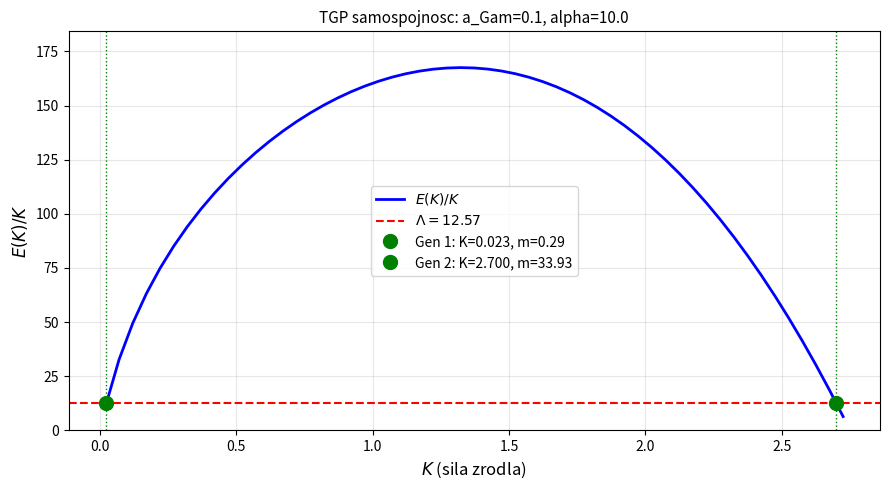

Here is the Python script that generated this plot: (Note: this script raises an exception after producing the figure.)
"""
TGP — Wyznaczenie dwoch dyskretnych mas z warunkow samospojnosci
Parametry: a_Gam=0.1, alpha=1.0 (daje 2 przeciecia)
Sprawdzamy stosunek m2/m1 i szukamy warunkow dla ratio = 207
"""
import numpy as np
from scipy.optimize import brentq
import matplotlib
matplotlib.use('Agg')
import matplotlib.pyplot as plt

PHI0 = 1.0; GAMMA = 1.0; Q = 1.0; M_SP = 1.0
LAM = 5.514e-7  # V_mod: + LAM*(psi-1)^6/6 stabilizacja (efekt < 0.03% na r21)

def E_over_K(K, a_gam, alpha):
    r = np.linspace(a_gam, 25.0, 1500)
    phi  = PHI0 + K * np.exp(-M_SP*r) / r
    phi  = np.maximum(phi, 1e-8)
    dphi = K * np.exp(-M_SP*r) * (-M_SP*r - 1.0) / r**2
    E_k  = 4*np.pi * np.trapezoid(
        0.5 * dphi**2 * (1 + alpha/(PHI0*phi)) * r**2, r)
    V    = GAMMA/3*phi**3 - GAMMA/4*phi**4 - (GAMMA/3 - GAMMA/4) + LAM/6*(phi-1.0)**6
    E_p  = 4*np.pi * np.trapezoid(V * r**2, r)
    return (E_k + E_p) / K

def find_crossings(a_gam, alpha, K_min=0.02, K_max=15.0, N=200):
    Lambda = 4*np.pi / Q
    K_vals = np.linspace(K_min, K_max, N)
    f = np.array([E_over_K(K, a_gam, alpha) - Lambda for K in K_vals])
    crossings = []
    for i in range(len(f)-1):
        if np.isfinite(f[i]) and np.isfinite(f[i+1]) and f[i]*f[i+1] < 0:
            try:
                K_c = brentq(
                    lambda K: E_over_K(K, a_gam, alpha) - Lambda,
                    K_vals[i], K_vals[i+1], xtol=1e-7)
                crossings.append(K_c)
            except Exception:
                pass
    return crossings, K_vals, f

Lambda = 4*np.pi
print("="*65)
print("Szczegolowy skan: masy dla roznych (a_Gam, alpha)")
print(f"Lambda = {Lambda:.4f}")
print("="*65)
print(f"{'a_Gam':>6} {'alpha':>6} {'K1':>8} {'K2':>8} {'m1':>8} {'m2':>8} {'m2/m1':>8}")
print("-"*65)

best_cases = []

for a_gam in [0.05, 0.08, 0.10, 0.12, 0.15, 0.20]:
    for alpha in [0.1, 0.5, 1.0, 2.0, 3.0, 5.0, 10.0]:
        crossings, _, _ = find_crossings(a_gam, alpha)
        if len(crossings) >= 2:
            K1, K2 = crossings[0], crossings[1]
            m1 = Lambda * K1   # masa = Lambda * K (samospojnosc)
            m2 = Lambda * K2
            ratio = m2 / m1
            print(f"{a_gam:>6.3f} {alpha:>6.1f} {K1:>8.4f} {K2:>8.4f} "
                  f"{m1:>8.3f} {m2:>8.3f} {ratio:>8.1f}")
            best_cases.append((a_gam, alpha, K1, K2, m1, m2, ratio))

if not best_cases:
    print("Brak dwoch przeciec w tym zakresie.")

# Najlepsze dopasowanie do 207
if best_cases:
    print()
    print("Najblizsze m2/m1 = 207:")
    best_cases.sort(key=lambda x: abs(x[6] - 207))
    for case in best_cases[:5]:
        a_gam, alpha, K1, K2, m1, m2, ratio = case
        print(f"  a_Gam={a_gam:.3f} alpha={alpha:.1f}: "
              f"m2/m1={ratio:.1f}  (delta={abs(ratio-207):.1f})")

# Wykres dla najlepszego przypadku
if best_cases:
    best = min(best_cases, key=lambda x: abs(x[6] - 207))
    a_gam, alpha = best[0], best[1]
    print(f"\nWykres dla a_Gam={a_gam}, alpha={alpha}:")
    K_vals = np.linspace(0.02, 15.0, 300)
    EK_ratio = np.array([E_over_K(K, a_gam, alpha) for K in K_vals])
    fig, ax = plt.subplots(figsize=(9, 5))
    mask = np.isfinite(EK_ratio) & (EK_ratio > 0) & (EK_ratio < 200)
    ax.plot(K_vals[mask], EK_ratio[mask], 'b-', lw=2, label=r'$E(K)/K$')
    ax.axhline(Lambda, color='r', ls='--', lw=1.5, label=fr'$\Lambda={Lambda:.2f}$')
    crossings, _, _ = find_crossings(a_gam, alpha)
    for i, Kc in enumerate(crossings):
        ax.axvline(Kc, color='g', ls=':', lw=1)
        ax.plot(Kc, Lambda, 'go', ms=10,
                label=f'Gen {i+1}: K={Kc:.3f}, m={Lambda*Kc:.2f}')
    ax.set_xlabel(r'$K$ (sila zrodla)', fontsize=12)
    ax.set_ylabel(r'$E(K)/K$', fontsize=12)
    ax.set_title(f'TGP samospojnosc: a_Gam={a_gam}, alpha={alpha}', fontsize=11)
    ax.legend(fontsize=10)
    ax.grid(True, alpha=0.3)
    ax.set_ylim(0, min(200, max(EK_ratio[mask])*1.1))
    plt.tight_layout()
    plt.savefig('TGP/TGP_v1/scripts/advanced/dwa_przeciecia.png',
                dpi=150, bbox_inches='tight')
    print("Wykres: dwa_przeciecia.png")
